Dataset: LLaVA_CLIP (GitHub, Julian075/LLaVA_CLIP). Classes: bird, bobcat, cat, coyote, dog, opossum, rabbit, raccoon, rodent, skunk, squirrel.

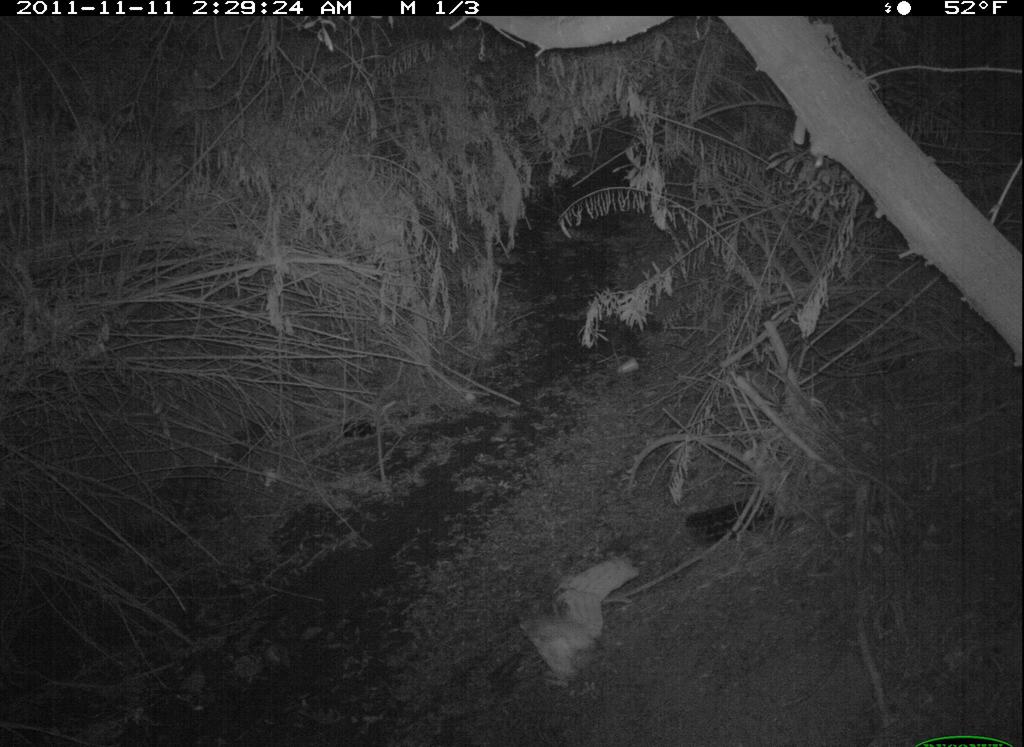
Label: bird

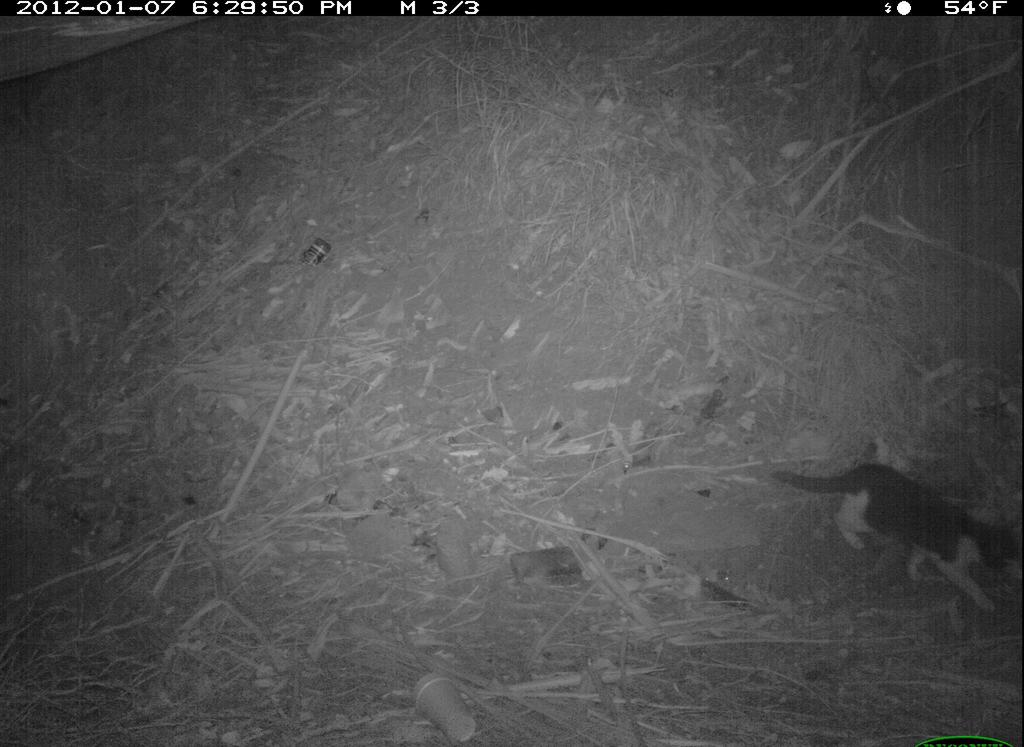
Label: cat

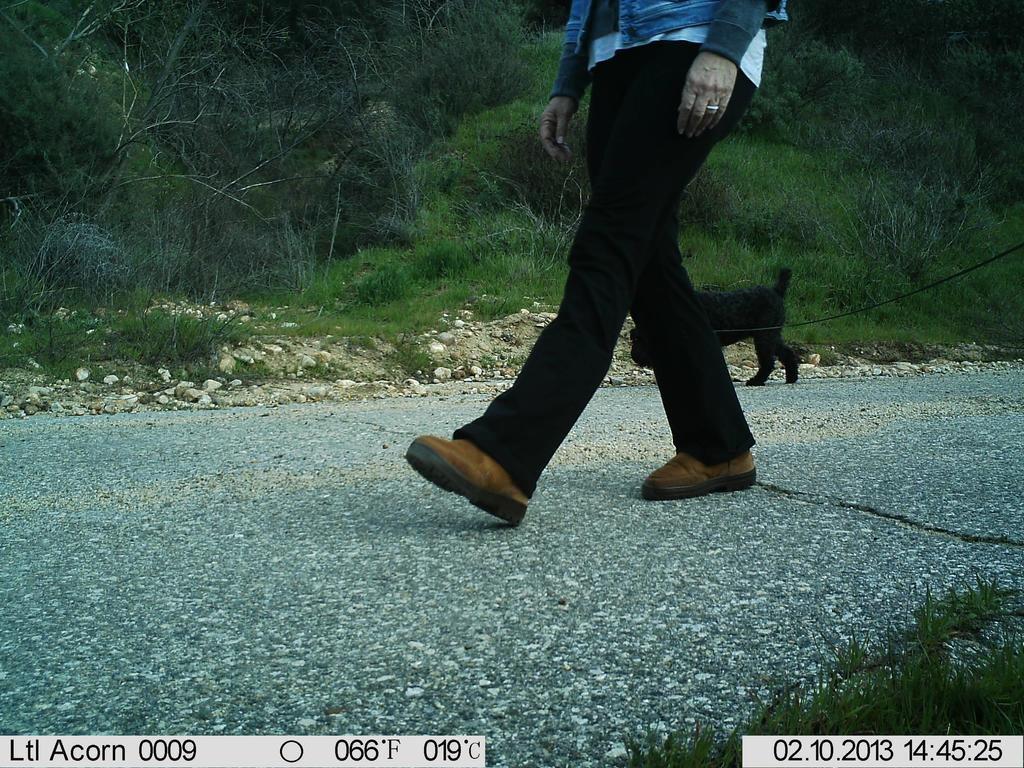
Label: dog

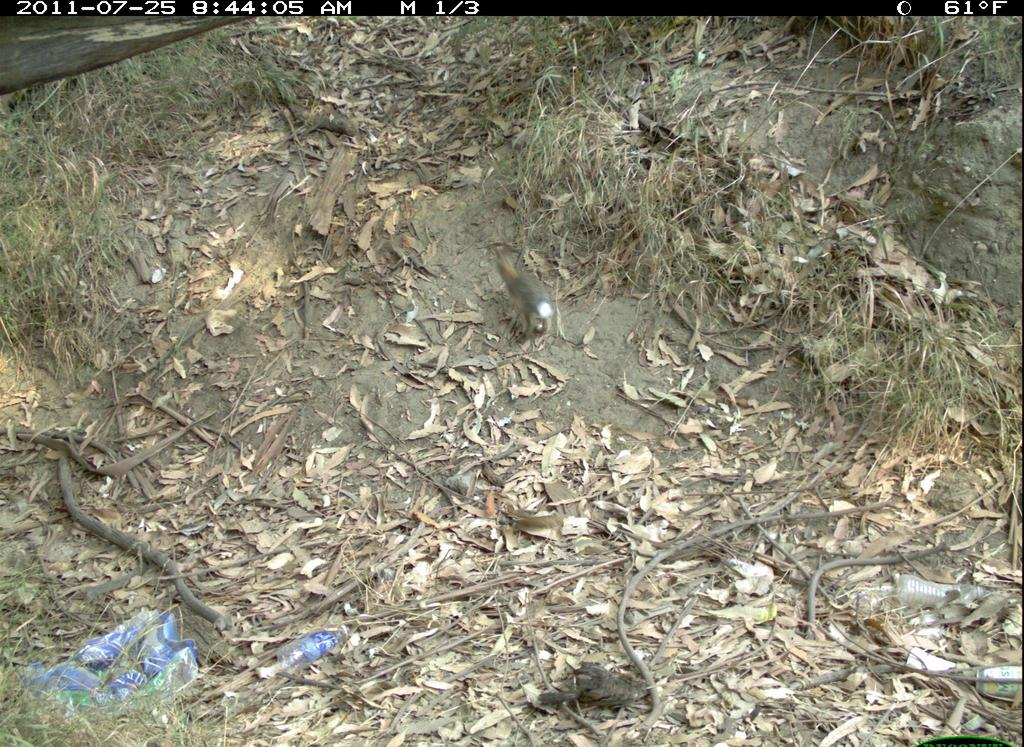
Label: rabbit

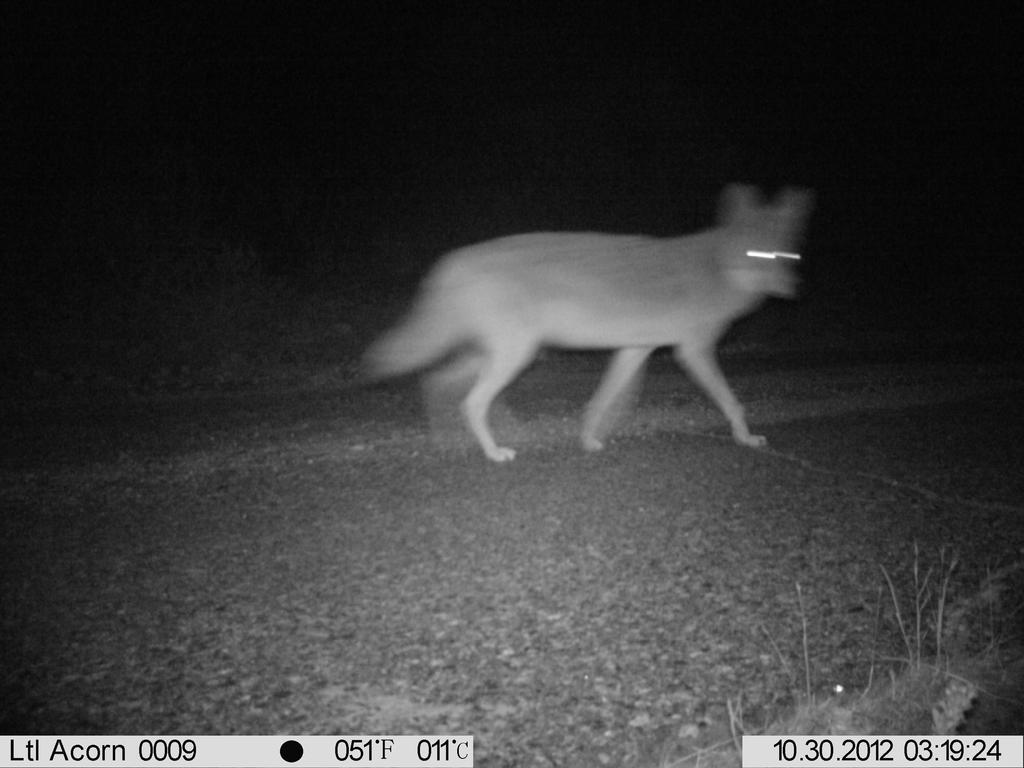
Label: coyote

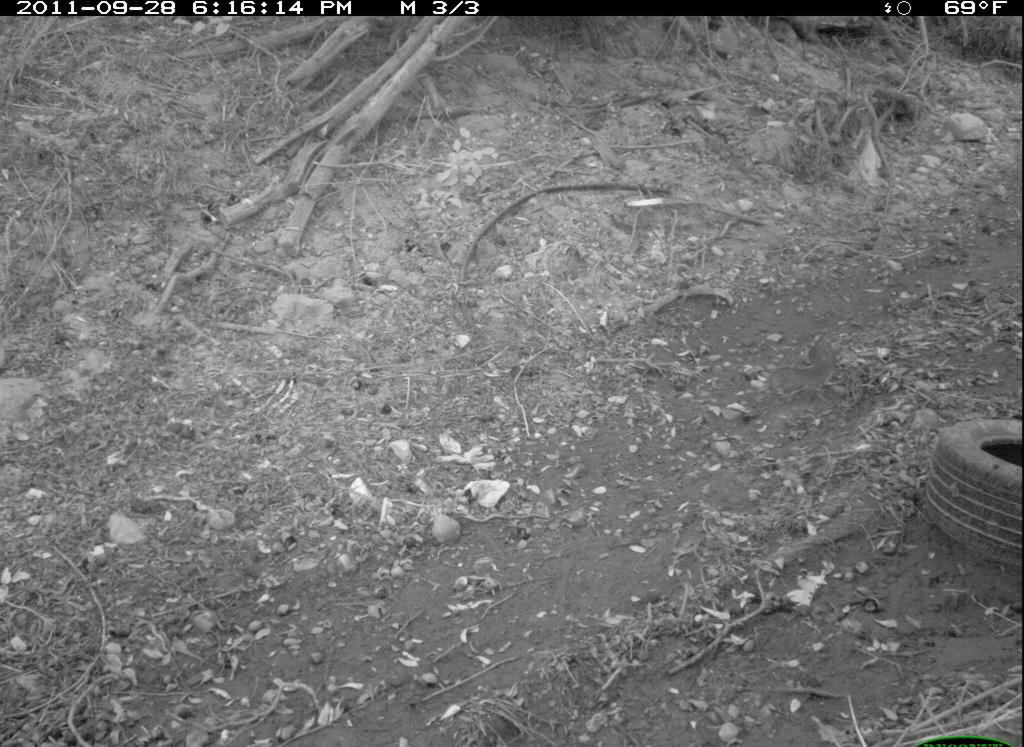
Label: squirrel
